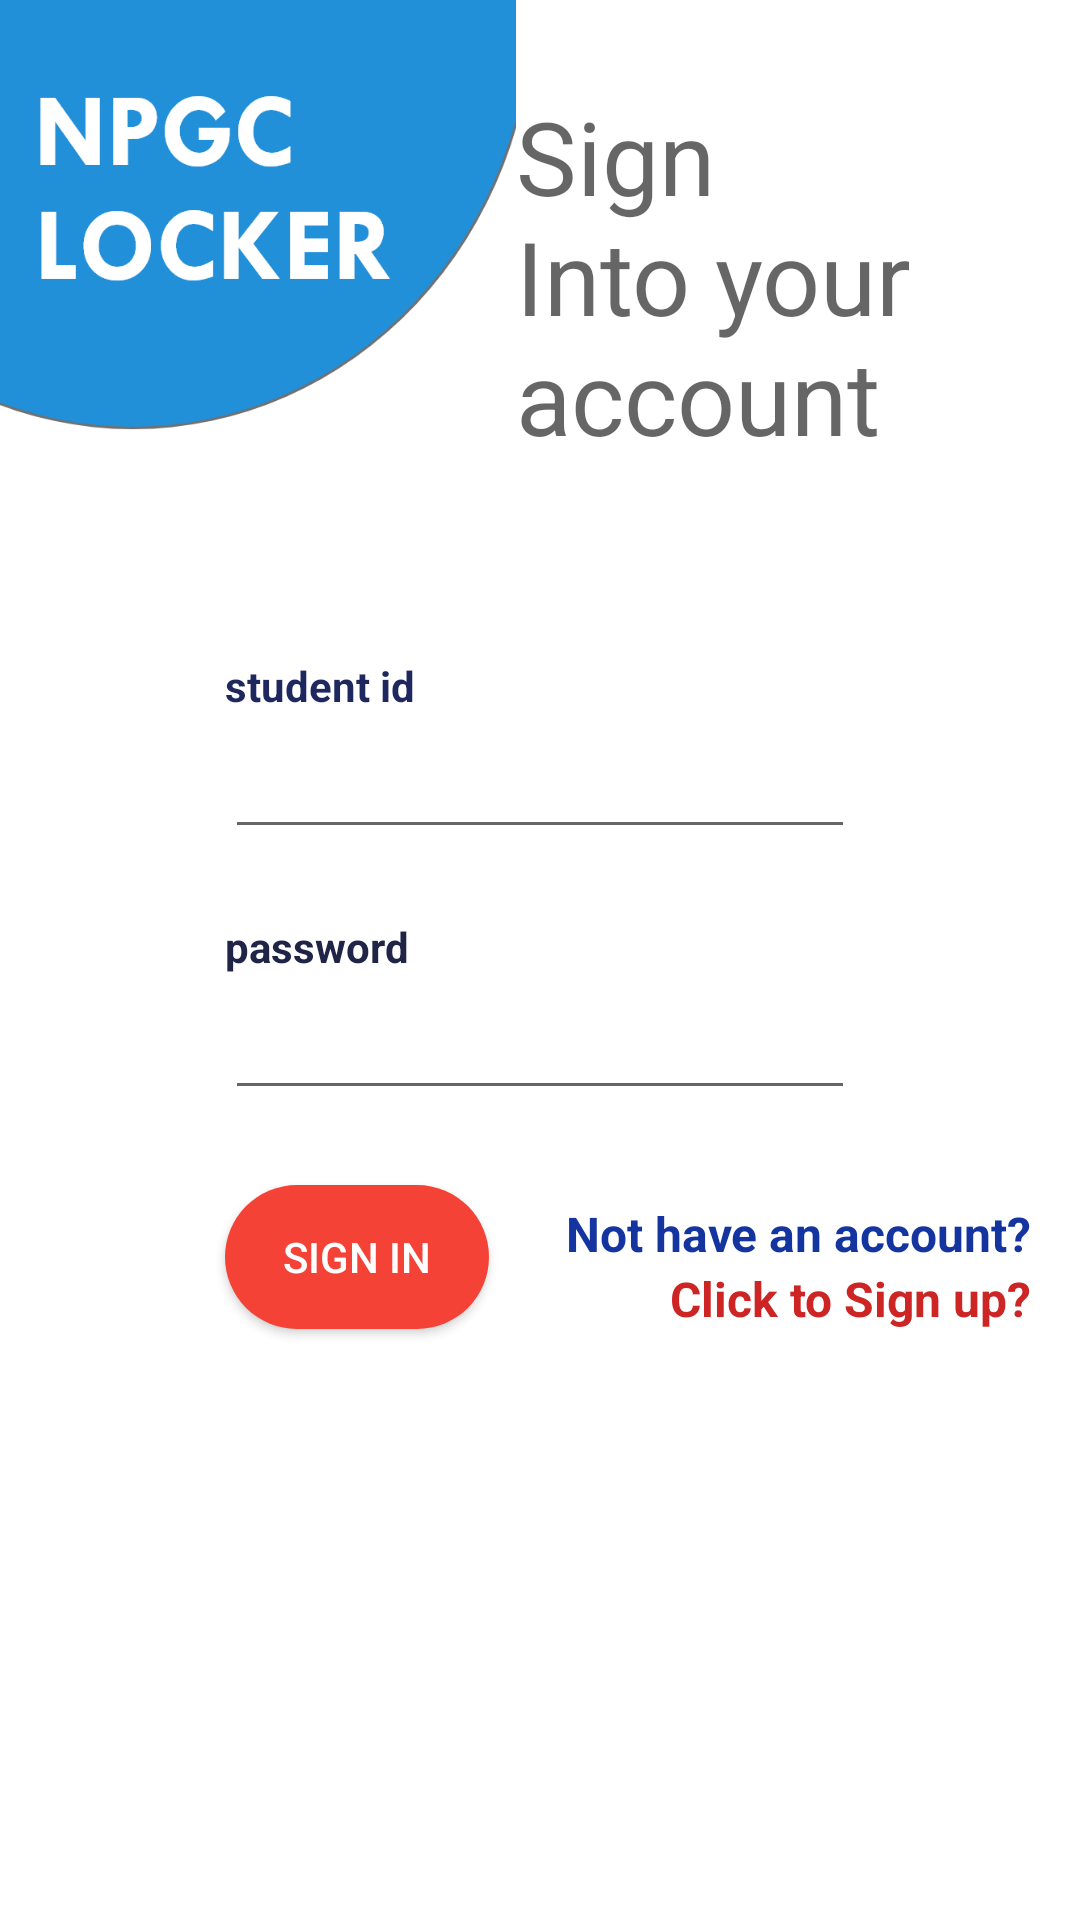

Android layout source for this screen:
<!-- AndroidManifest.xml: application theme AppTheme -->
<!-- res/layout/activity_login_student.xml -->
<?xml version="1.0" encoding="utf-8"?>
<androidx.constraintlayout.widget.ConstraintLayout xmlns:android="http://schemas.android.com/apk/res/android"
    xmlns:app="http://schemas.android.com/apk/res-auto"
    xmlns:tools="http://schemas.android.com/tools"
    android:layout_width="match_parent"
    android:layout_height="match_parent"
    android:background="#FFFFFF"
    tools:context=".LoginStudentActivity">

    <ImageView
        android:id="@+id/imageView3"
        android:layout_width="0dp"
        android:layout_height="0dp"
        app:layout_constraintBottom_toBottomOf="parent"
        app:layout_constraintEnd_toEndOf="parent"
        app:layout_constraintStart_toStartOf="parent"
        app:layout_constraintTop_toBottomOf="@+id/btnSignin"
        app:srcCompat="@drawable/login" />

    <ImageView
        android:id="@+id/profileIcon"
        android:layout_width="0dp"
        android:layout_height="156dp"
        android:scaleType="centerCrop"
        app:layout_constraintEnd_toStartOf="@+id/textView11"
        app:layout_constraintStart_toStartOf="parent"
        app:layout_constraintTop_toTopOf="parent"
        app:srcCompat="@drawable/logo" />

    <Button
        android:id="@+id/btnSignin"
        android:layout_width="wrap_content"
        android:layout_height="wrap_content"
        android:layout_marginTop="70dp"
        android:background="@drawable/border_btn"
        android:text="Sign in"
        android:textColor="#FFFFFF"
        app:layout_constraintStart_toStartOf="@+id/editPass"
        app:layout_constraintTop_toBottomOf="@+id/textView3" />

    <TextView
        android:id="@+id/signup"
        android:layout_width="wrap_content"
        android:layout_height="wrap_content"
        android:text="Click to Sign up?"
        android:textColor="#CD2424"
        android:textSize="16sp"
        android:textStyle="bold"
        app:layout_constraintEnd_toEndOf="@+id/textView5"
        app:layout_constraintTop_toBottomOf="@+id/textView5" />

    <TextView
        android:id="@+id/textView5"
        android:layout_width="wrap_content"
        android:layout_height="wrap_content"
        android:layout_marginEnd="16dp"
        android:layout_marginBottom="21dp"
        android:text="Not have an account?"
        android:textColor="#1435A0"
        android:textSize="16sp"
        android:textStyle="bold"
        app:layout_constraintBottom_toTopOf="@+id/imageView3"
        app:layout_constraintEnd_toEndOf="parent" />

    <EditText
        android:id="@+id/editPass"
        android:layout_width="0dp"
        android:layout_height="45dp"
        android:layout_marginStart="75dp"
        android:layout_marginTop="19dp"
        android:layout_marginEnd="75dp"
        android:layout_marginBottom="25dp"
        android:ems="10"
        android:inputType="textPassword"
        app:layout_constraintBottom_toTopOf="@+id/btnSignin"
        app:layout_constraintEnd_toEndOf="parent"
        app:layout_constraintStart_toStartOf="parent"
        app:layout_constraintTop_toTopOf="@+id/textView3" />

    <EditText
        android:id="@+id/editID"
        android:layout_width="0dp"
        android:layout_height="45dp"
        android:layout_marginStart="75dp"
        android:layout_marginTop="19dp"
        android:layout_marginEnd="75dp"
        android:layout_marginBottom="23dp"
        android:ems="10"
        android:inputType="phone"
        android:maxLength="6"
        app:layout_constraintBottom_toTopOf="@+id/textView3"
        app:layout_constraintEnd_toEndOf="parent"
        app:layout_constraintStart_toStartOf="parent"
        app:layout_constraintTop_toTopOf="@+id/textView2" />

    <TextView
        android:id="@+id/textView2"
        android:layout_width="wrap_content"
        android:layout_height="wrap_content"
        android:layout_marginTop="63dp"
        android:text="student id"
        android:textColor="#1E285F"
        android:textSize="14sp"
        android:textStyle="bold"
        app:layout_constraintStart_toStartOf="@+id/editID"
        app:layout_constraintTop_toBottomOf="@+id/profileIcon" />

    <TextView
        android:id="@+id/textView3"
        android:layout_width="wrap_content"
        android:layout_height="wrap_content"
        android:layout_marginTop="68dp"
        android:text="password"
        android:textColor="#202446"
        android:textSize="14sp"
        android:textStyle="bold"
        app:layout_constraintStart_toStartOf="@+id/editPass"
        app:layout_constraintTop_toBottomOf="@+id/textView2" />

    <TextView
        android:id="@+id/textView11"
        android:layout_width="0dp"
        android:layout_height="wrap_content"
        android:layout_marginTop="28dp"
        android:layout_marginEnd="16dp"
        android:text="Sign Into your account"
        android:textAppearance="@style/TextAppearance.AppCompat.Display1"
        app:layout_constraintBottom_toBottomOf="@+id/profileIcon"
        app:layout_constraintEnd_toEndOf="parent"
        app:layout_constraintHorizontal_bias="1.0"
        app:layout_constraintStart_toEndOf="@+id/profileIcon"
        app:layout_constraintTop_toTopOf="parent" />
</androidx.constraintlayout.widget.ConstraintLayout>
<!-- resources referenced by this layout -->
<resources>
  <!-- drawable border_btn (drawable) -->
  <?xml version="1.0" encoding="utf-8"?>
  <selector xmlns:android="http://schemas.android.com/apk/res/android">
      <item android:state_pressed="true">
          <shape>
              <solid android:color="#87261F" />
              <corners android:radius="50dp" />
          </shape>
      </item>
      <item>
          <shape>
              <solid android:color="#F44336" />
              <corners android:radius="50dp" />
          </shape>
      </item>
  </selector>
  <!-- drawable logo: png bitmap (drawable-hdpi, 13943 bytes) -->
  <style name="AppTheme" parent="Theme.AppCompat.Light.NoActionBar">
          
          <item name="colorPrimary">@color/colorPrimary</item>
          <item name="colorPrimaryDark">@color/colorPrimaryDark</item>
          <item name="colorAccent">@color/colorAccent</item>
      </style>
  <color name="colorPrimary">#6200EE</color>
  <color name="colorPrimaryDark">#3700B3</color>
  <color name="colorAccent">#03DAC5</color>
</resources>
